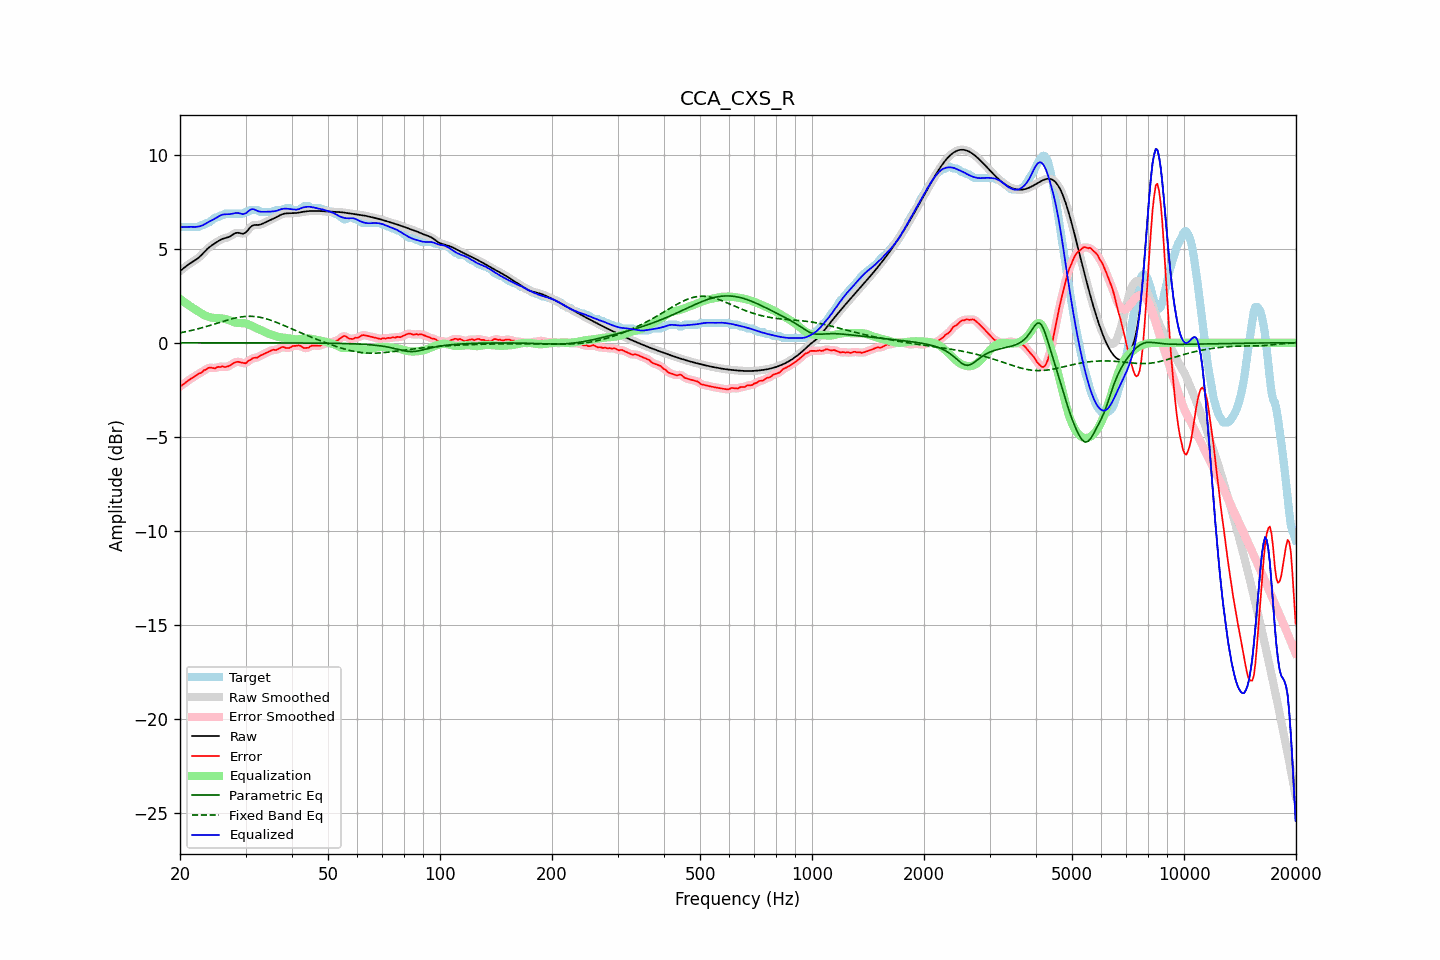

Values plotted in this chart, from the file beside it:
frequency, raw, error, smoothed, error_smoothed, equalization, parametric_eq, fixed_band_eq, equalized_raw, equalized_smoothed, target
20.00, 3.81, -2.32, 3.81, -2.32, 2.33, -0.00, 0.53, 6.14, 6.14, 6.13
20.20, 3.88, -2.28, 3.88, -2.27, 2.27, -0.00, 0.54, 6.14, 6.15, 6.16
20.40, 3.95, -2.21, 3.95, -2.21, 2.20, -0.00, 0.56, 6.15, 6.15, 6.16
20.61, 4.02, -2.14, 4.02, -2.15, 2.14, -0.00, 0.58, 6.16, 6.16, 6.16
20.81, 4.08, -2.08, 4.08, -2.08, 2.08, -0.00, 0.59, 6.16, 6.16, 6.16
21.02, 4.14, -2.01, 4.14, -2.01, 2.02, -0.00, 0.61, 6.16, 6.16, 6.16
21.23, 4.20, -1.95, 4.20, -1.96, 1.96, -0.00, 0.63, 6.16, 6.16, 6.16
21.44, 4.26, -1.90, 4.26, -1.90, 1.90, -0.00, 0.65, 6.16, 6.16, 6.16
21.66, 4.31, -1.85, 4.31, -1.85, 1.85, -0.00, 0.67, 6.16, 6.16, 6.16
21.87, 4.36, -1.80, 4.36, -1.79, 1.79, -0.00, 0.69, 6.15, 6.16, 6.16
22.09, 4.42, -1.74, 4.42, -1.73, 1.74, -0.00, 0.71, 6.16, 6.16, 6.16
22.31, 4.48, -1.68, 4.48, -1.68, 1.68, -0.00, 0.74, 6.17, 6.17, 6.16
22.54, 4.55, -1.62, 4.55, -1.64, 1.63, -0.00, 0.76, 6.18, 6.18, 6.17
22.76, 4.63, -1.61, 4.63, -1.58, 1.57, -0.00, 0.78, 6.21, 6.21, 6.25
22.99, 4.72, -1.54, 4.72, -1.54, 1.52, -0.00, 0.81, 6.24, 6.24, 6.26
23.22, 4.81, -1.45, 4.81, -1.48, 1.47, -0.00, 0.83, 6.28, 6.28, 6.27
23.45, 4.90, -1.44, 4.90, -1.42, 1.43, -0.00, 0.85, 6.33, 6.33, 6.34
23.69, 4.99, -1.37, 4.98, -1.37, 1.40, -0.00, 0.88, 6.38, 6.38, 6.36
23.92, 5.06, -1.33, 5.06, -1.34, 1.37, -0.00, 0.90, 6.43, 6.43, 6.39
24.16, 5.13, -1.32, 5.13, -1.33, 1.35, -0.00, 0.93, 6.48, 6.48, 6.45
24.40, 5.19, -1.34, 5.19, -1.34, 1.33, -0.00, 0.96, 6.52, 6.52, 6.53
24.65, 5.24, -1.35, 5.25, -1.35, 1.32, -0.00, 0.98, 6.56, 6.56, 6.60
24.89, 5.30, -1.36, 5.30, -1.33, 1.31, -0.00, 1.01, 6.61, 6.61, 6.66
25.14, 5.36, -1.30, 5.36, -1.32, 1.31, -0.00, 1.04, 6.66, 6.66, 6.66
25.39, 5.41, -1.28, 5.41, -1.29, 1.30, -0.00, 1.06, 6.72, 6.72, 6.69
25.65, 5.46, -1.30, 5.46, -1.27, 1.30, -0.00, 1.09, 6.76, 6.76, 6.76
25.91, 5.50, -1.26, 5.50, -1.27, 1.29, -0.00, 1.12, 6.80, 6.80, 6.76
26.16, 5.54, -1.26, 5.53, -1.28, 1.28, -0.00, 1.14, 6.82, 6.82, 6.80
26.43, 5.56, -1.30, 5.56, -1.28, 1.27, -0.00, 1.17, 6.83, 6.83, 6.86
26.69, 5.58, -1.28, 5.58, -1.28, 1.25, -0.00, 1.19, 6.83, 6.83, 6.86
26.96, 5.61, -1.25, 5.61, -1.25, 1.22, -0.00, 1.22, 6.83, 6.83, 6.86
27.23, 5.65, -1.21, 5.65, -1.21, 1.19, -0.00, 1.24, 6.83, 6.84, 6.86
27.50, 5.70, -1.16, 5.70, -1.16, 1.15, -0.00, 1.27, 6.85, 6.85, 6.86
27.77, 5.76, -1.10, 5.76, -1.10, 1.11, -0.00, 1.29, 6.87, 6.87, 6.86
28.05, 5.81, -1.05, 5.81, -1.05, 1.08, -0.00, 1.31, 6.89, 6.89, 6.86
28.33, 5.84, -1.02, 5.83, -1.02, 1.06, -0.00, 1.33, 6.90, 6.90, 6.86
28.62, 5.85, -1.01, 5.84, -1.02, 1.05, -0.00, 1.34, 6.90, 6.90, 6.86
28.90, 5.83, -1.03, 5.83, -1.03, 1.05, -0.00, 1.36, 6.88, 6.88, 6.86
29.19, 5.81, -1.05, 5.81, -1.05, 1.05, -0.00, 1.37, 6.86, 6.86, 6.86
29.48, 5.79, -1.07, 5.80, -1.08, 1.04, -0.00, 1.38, 6.83, 6.84, 6.86
29.78, 5.82, -1.08, 5.82, -1.08, 1.03, -0.00, 1.39, 6.85, 6.85, 6.90
30.08, 5.87, -1.09, 5.87, -1.06, 1.02, -0.00, 1.40, 6.89, 6.89, 6.96
30.38, 5.96, -1.00, 5.96, -1.02, 0.99, -0.00, 1.40, 6.95, 6.96, 6.96
30.68, 6.07, -0.94, 6.06, -0.95, 0.96, -0.00, 1.41, 7.03, 7.02, 7.00
30.99, 6.16, -0.90, 6.15, -0.89, 0.92, -0.00, 1.41, 7.08, 7.08, 7.06
31.30, 6.22, -0.84, 6.22, -0.84, 0.88, -0.00, 1.40, 7.10, 7.10, 7.06
31.61, 6.26, -0.80, 6.25, -0.82, 0.84, -0.01, 1.40, 7.09, 7.09, 7.06
31.93, 6.26, -0.80, 6.26, -0.80, 0.79, -0.01, 1.39, 7.06, 7.06, 7.06
32.24, 6.26, -0.80, 6.26, -0.78, 0.76, -0.01, 1.38, 7.02, 7.02, 7.06
32.57, 6.26, -0.74, 6.27, -0.74, 0.72, -0.01, 1.36, 6.98, 6.99, 7.01
32.89, 6.28, -0.68, 6.28, -0.69, 0.69, -0.01, 1.35, 6.97, 6.97, 6.96
33.22, 6.31, -0.65, 6.31, -0.64, 0.65, -0.01, 1.33, 6.96, 6.96, 6.96
33.55, 6.35, -0.60, 6.35, -0.60, 0.60, -0.01, 1.31, 6.96, 6.96, 6.96
33.89, 6.40, -0.56, 6.40, -0.56, 0.56, -0.01, 1.29, 6.96, 6.96, 6.96
34.23, 6.44, -0.52, 6.44, -0.52, 0.52, -0.01, 1.26, 6.96, 6.96, 6.96
34.57, 6.48, -0.48, 6.48, -0.48, 0.48, -0.01, 1.24, 6.96, 6.96, 6.96
34.92, 6.51, -0.44, 6.52, -0.44, 0.45, -0.01, 1.21, 6.97, 6.97, 6.96
35.27, 6.55, -0.41, 6.55, -0.41, 0.42, -0.01, 1.18, 6.97, 6.97, 6.96
35.62, 6.59, -0.37, 6.59, -0.39, 0.39, -0.01, 1.15, 6.98, 6.98, 6.96
35.97, 6.63, -0.38, 6.63, -0.38, 0.36, -0.01, 1.12, 6.99, 7.00, 7.01
... 635 more rows
